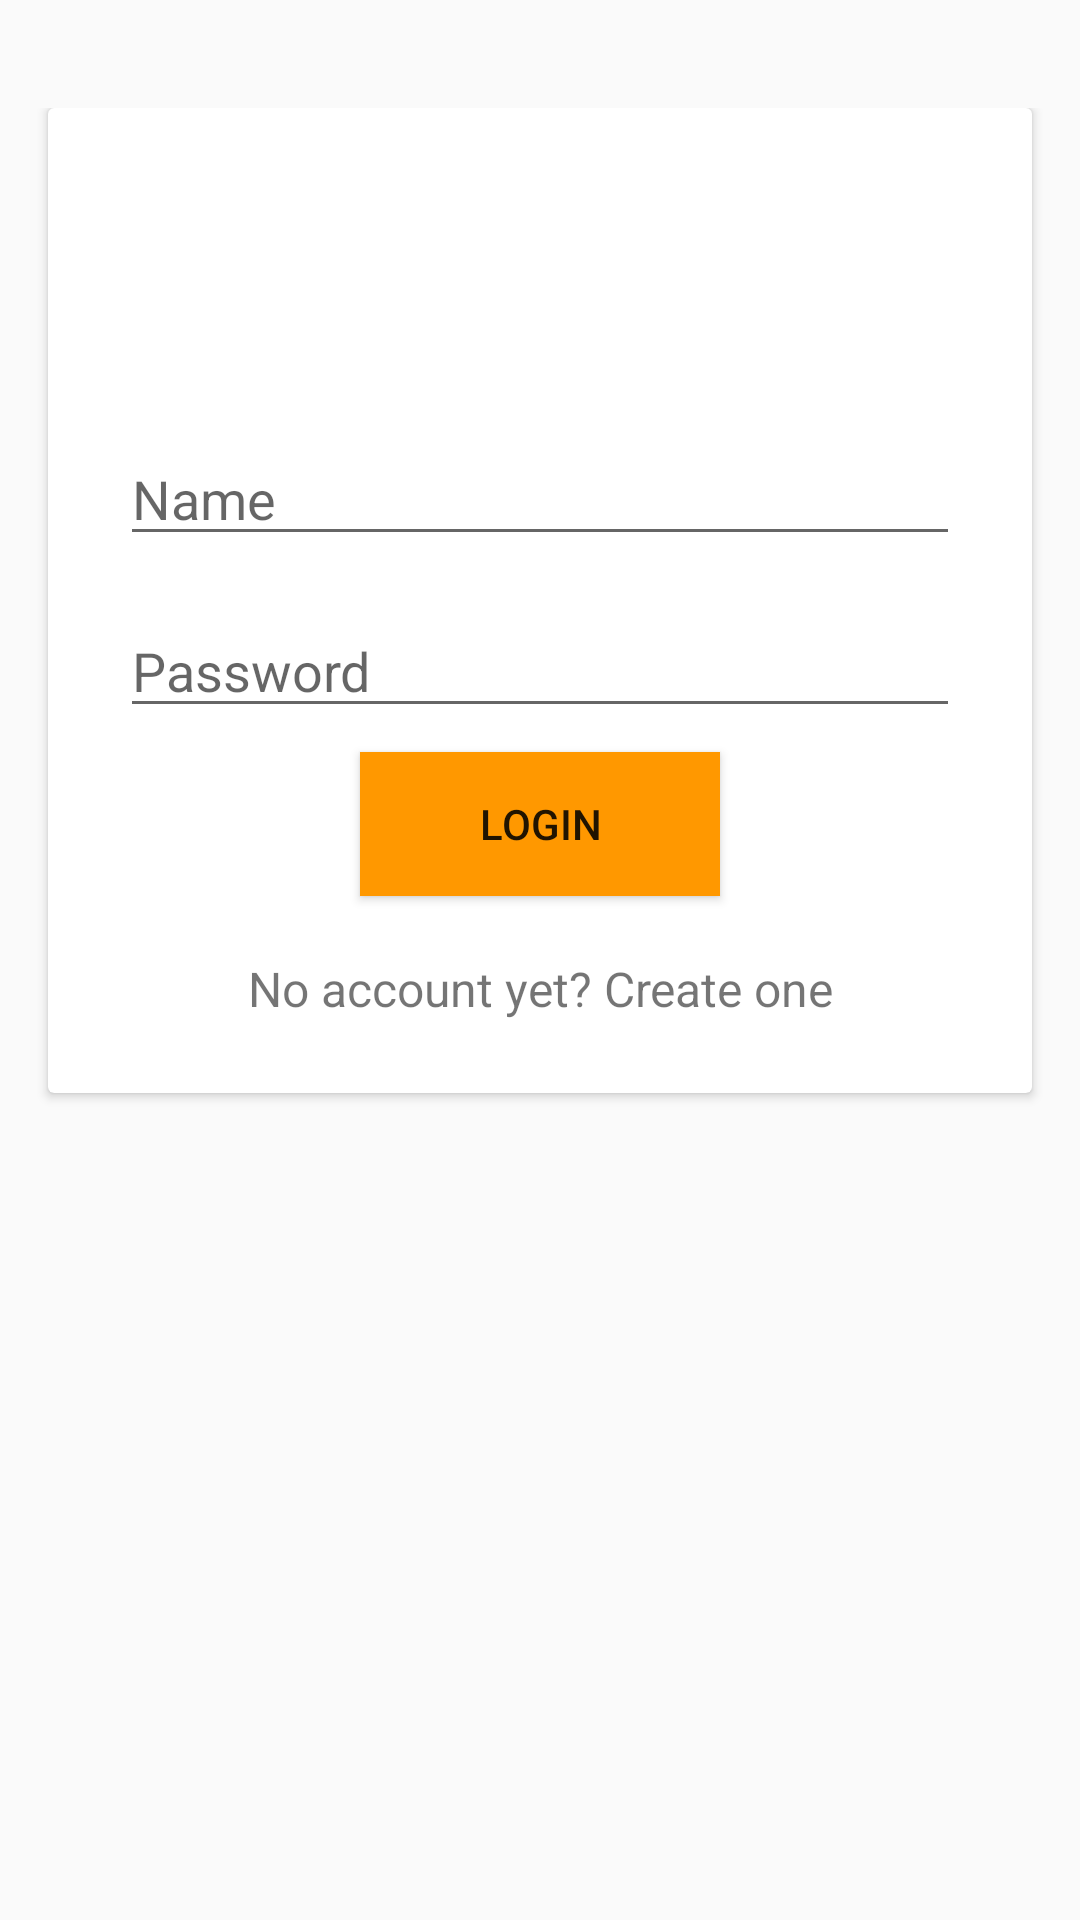

This screen was rendered from an Android layout file. Write that file and the resources it references.
<!-- AndroidManifest.xml: application theme AppTheme.NoActionBar -->
<!-- res/layout/login_layout.xml -->
<?xml version="1.0" encoding="utf-8"?>
<ScrollView xmlns:android="http://schemas.android.com/apk/res/android"
            xmlns:card_view="http://schemas.android.com/apk/res-auto"
            android:layout_width="fill_parent"
            android:layout_height="fill_parent"
            android:paddingTop="36dp">
    <android.support.v7.widget.CardView
            android:layout_width="match_parent"
            android:layout_height="wrap_content"
            android:layout_marginBottom="@dimen/md_keylines"
            android:layout_marginLeft="@dimen/md_keylines"
            android:layout_marginRight="@dimen/md_keylines"
            style="@style/MyCardViewStyle">
        <LinearLayout
                android:orientation="vertical"
                android:layout_width="match_parent"
                android:layout_height="wrap_content"
                android:paddingLeft="24dp"
                android:paddingRight="24dp">
            <ImageView
                    android:id="@+id/imageView"
                    android:layout_width="100dp"
                    android:layout_height="100dp"
                    android:layout_gravity="center"
                    android:paddingTop="@dimen/nav_header_vertical_spacing"
                    android:src="@drawable/launcher"/>
            <EditText android:id="@+id/input_name"
                      android:layout_width="match_parent"
                      android:layout_height="wrap_content"
                      android:inputType="textEmailAddress"
                      android:layout_marginTop="8dp"
                      android:layout_marginBottom="8dp"
                      android:imeOptions="actionDone"
                      android:hint="Name"/>
            <EditText android:id="@+id/input_password"
                      android:layout_marginTop="8dp"
                      android:layout_marginBottom="8dp"
                      android:layout_width="match_parent"
                      android:layout_height="wrap_content"
                      android:inputType="textPassword"
                      android:imeOptions="actionDone"
                      android:hint="Password"/>
            <android.support.v7.widget.AppCompatButton
                    android:layout_width="120dp"
                    android:layout_height="wrap_content"
                    android:text="Login"
                    android:id="@+id/btn_login"
                    android:layout_gravity="center_horizontal"
                    android:background="@color/primary"/>
            <TextView android:id="@+id/link_signup"
                      android:layout_width="fill_parent"
                      android:layout_height="wrap_content"
                      android:layout_marginBottom="24dp"
                      android:text="No account yet? Create one"
                      android:gravity="center"
                      android:textSize="16dip" android:paddingTop="20dp"/>
        </LinearLayout>
    </android.support.v7.widget.CardView>
</ScrollView>
<!-- resources referenced by this layout -->
<resources>
  <color name="primary">#FF9800</color>
  <dimen name="md_keylines">16dp</dimen>
  <dimen name="nav_header_vertical_spacing">16dp</dimen>
  <!-- drawable launcher: png bitmap (mipmap-xxxhdpi, 25094 bytes) -->
  <style name="MyCardViewStyle" parent="Theme.AppCompat.Light">
          <item name="cardCornerRadius">2dp</item>
          <item name="cardElevation">2dp</item>
          <item name="contentPaddingBottom">0dp</item>
          <item name="contentPaddingTop">0dp</item>
          <item name="contentPaddingLeft">0dp</item>
          <item name="contentPaddingRight">0dp</item>
          <item name="cardBackgroundColor">#ffffff</item>
      </style>
  <style name="AppTheme.NoActionBar">
          <item name="windowActionBar">false</item>
          <item name="windowNoTitle">true</item>
          <item name="android:windowDrawsSystemBarBackgrounds">true</item>
          <item name="android:statusBarColor">@color/primary</item>
      </style>
</resources>
